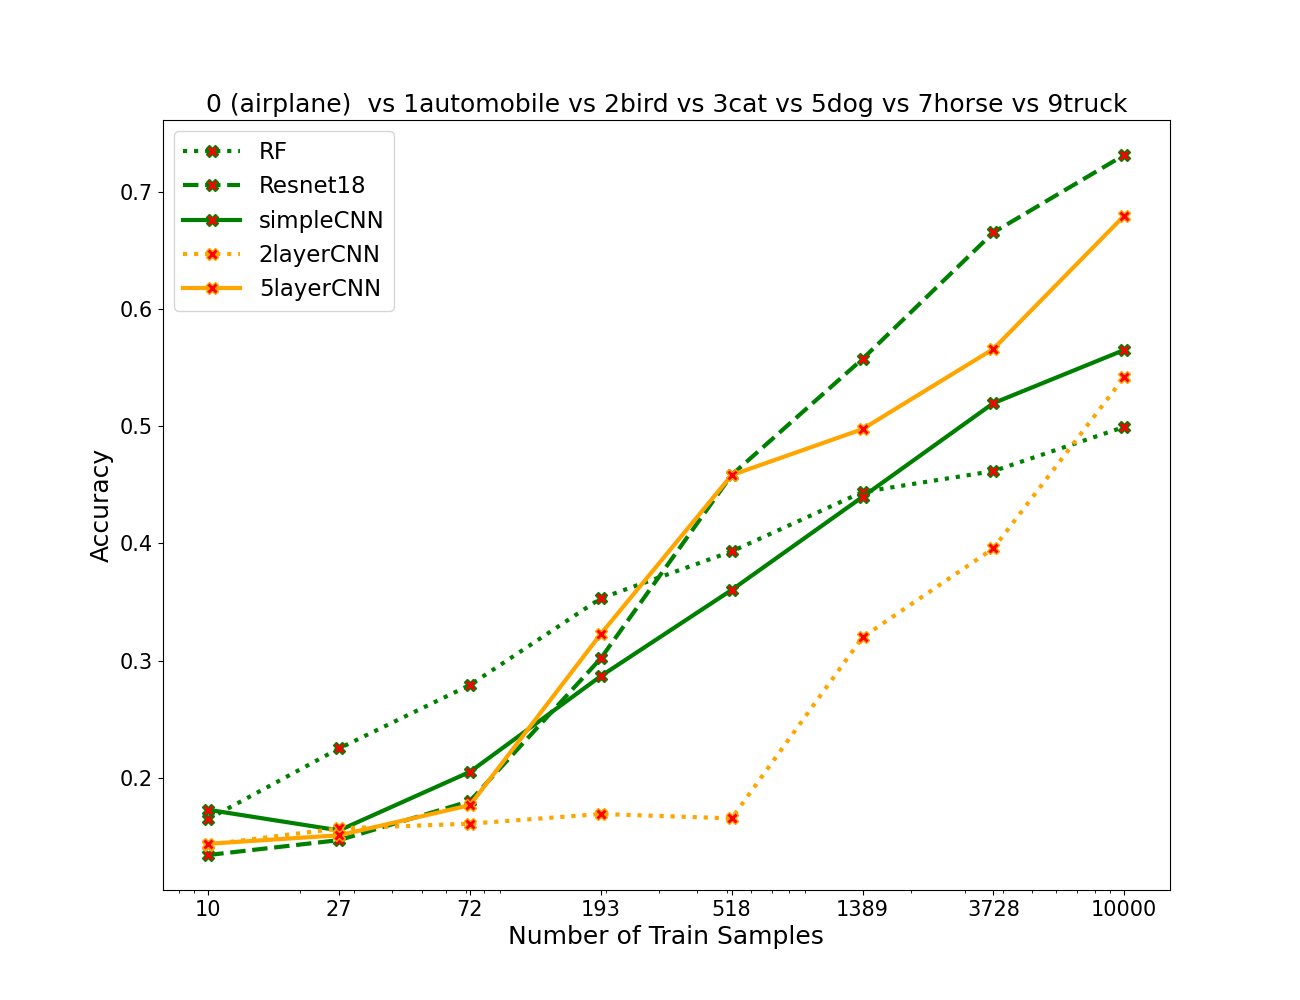

Values plotted in this chart, from the file beside it:
algos, 0, 1, 2, 3, 4, 5, 6, 7
RF, 0.1647, 0.225, 0.2791, 0.3531, 0.3931, 0.4439, 0.4617, 0.4994
resnet, 0.134, 0.1467, 0.18, 0.3019, 0.4584, 0.5574, 0.6654, 0.7316
simpleCNN, 0.1726, 0.155, 0.205, 0.2867, 0.3603, 0.4397, 0.5197, 0.5651
2layercnn, 0.1429, 0.1567, 0.1607, 0.169, 0.1653, 0.3199, 0.3957, 0.542
5layercnn, 0.1436, 0.1509, 0.1766, 0.3227, 0.4583, 0.4976, 0.566, 0.6797
